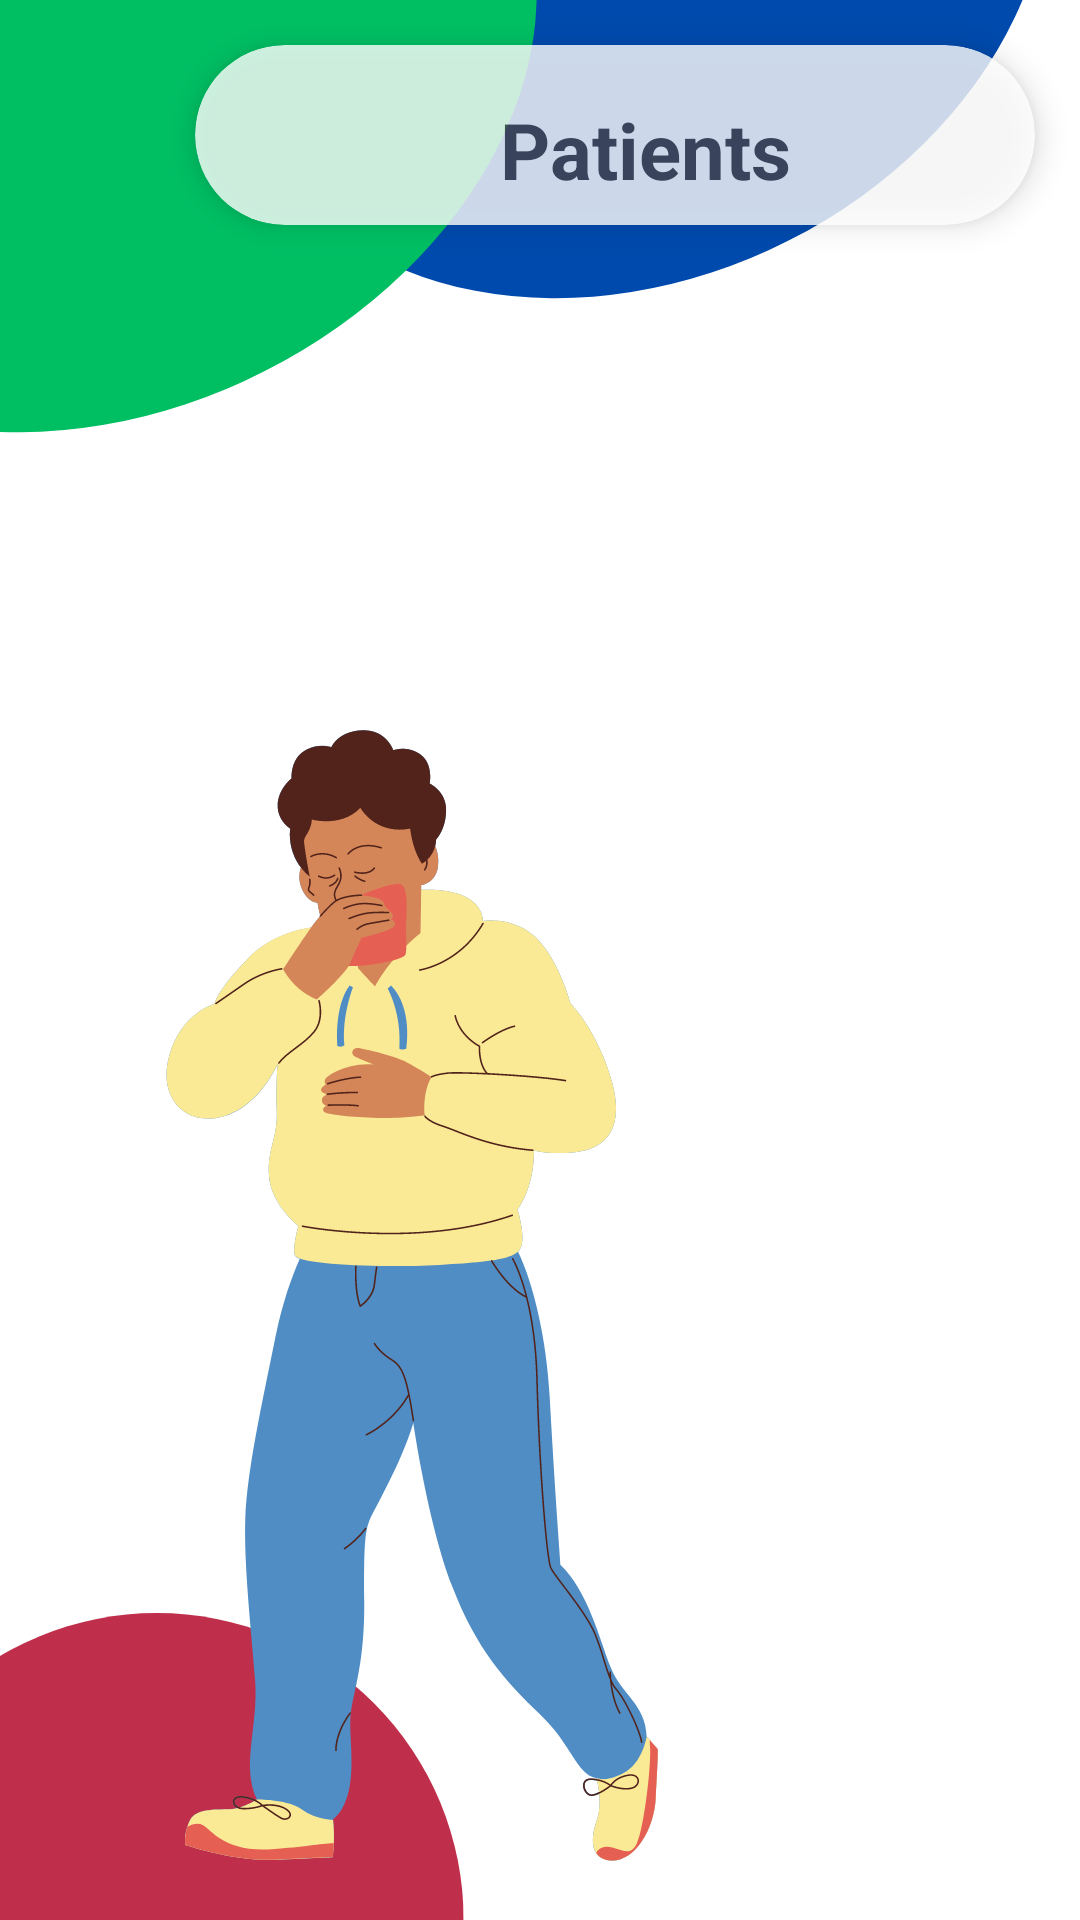

Write the Android layout XML for this screen, with the resource values it uses.
<!-- AndroidManifest.xml: application theme Theme.TBmanager -->
<!-- res/layout/activity_main3.xml -->
<?xml version="1.0" encoding="utf-8"?>
<RelativeLayout xmlns:android="http://schemas.android.com/apk/res/android"
    xmlns:app="http://schemas.android.com/apk/res-auto"
    xmlns:tools="http://schemas.android.com/tools"
    android:layout_width="match_parent"
    android:layout_height="match_parent"
    android:background="@drawable/sign"
    tools:context=".MainActivity3">

    <androidx.cardview.widget.CardView
        android:layout_width="280dp"
        android:layout_height="60dp"
        android:id="@+id/pat1"
        app:cardCornerRadius="50dp"
        app:cardElevation="6dp"
        android:layout_marginStart="65dp"
        android:alpha="0.8"
        android:layout_marginTop="15dp"
        android:layout_marginEnd="15dp">

        <TextView
            android:layout_width="180dp"
            android:layout_height="50dp"
            android:text="Patients"
            android:id="@+id/pep1"
            android:gravity="center"
            android:layout_marginStart="60dp"
            android:layout_marginTop="10dp"
            android:textStyle="bold"
            android:textSize="26sp"/>

    </androidx.cardview.widget.CardView>





    <androidx.recyclerview.widget.RecyclerView
        android:layout_width="match_parent"
        android:id="@+id/patlist"
        android:layout_marginTop="15dp"
        android:layout_below="@id/pat1"
        android:layout_height="wrap_content">

    </androidx.recyclerview.widget.RecyclerView>
</RelativeLayout>
<!-- resources referenced by this layout -->
<resources>
  <!-- drawable sign: png bitmap (drawable, 85773 bytes) -->
  <style name="Theme.TBmanager" parent="Base.Theme.TBmanager" />
  <style name="Base.Theme.TBmanager" parent="Theme.Material3.DayNight.NoActionBar">
          
          
      </style>
</resources>
